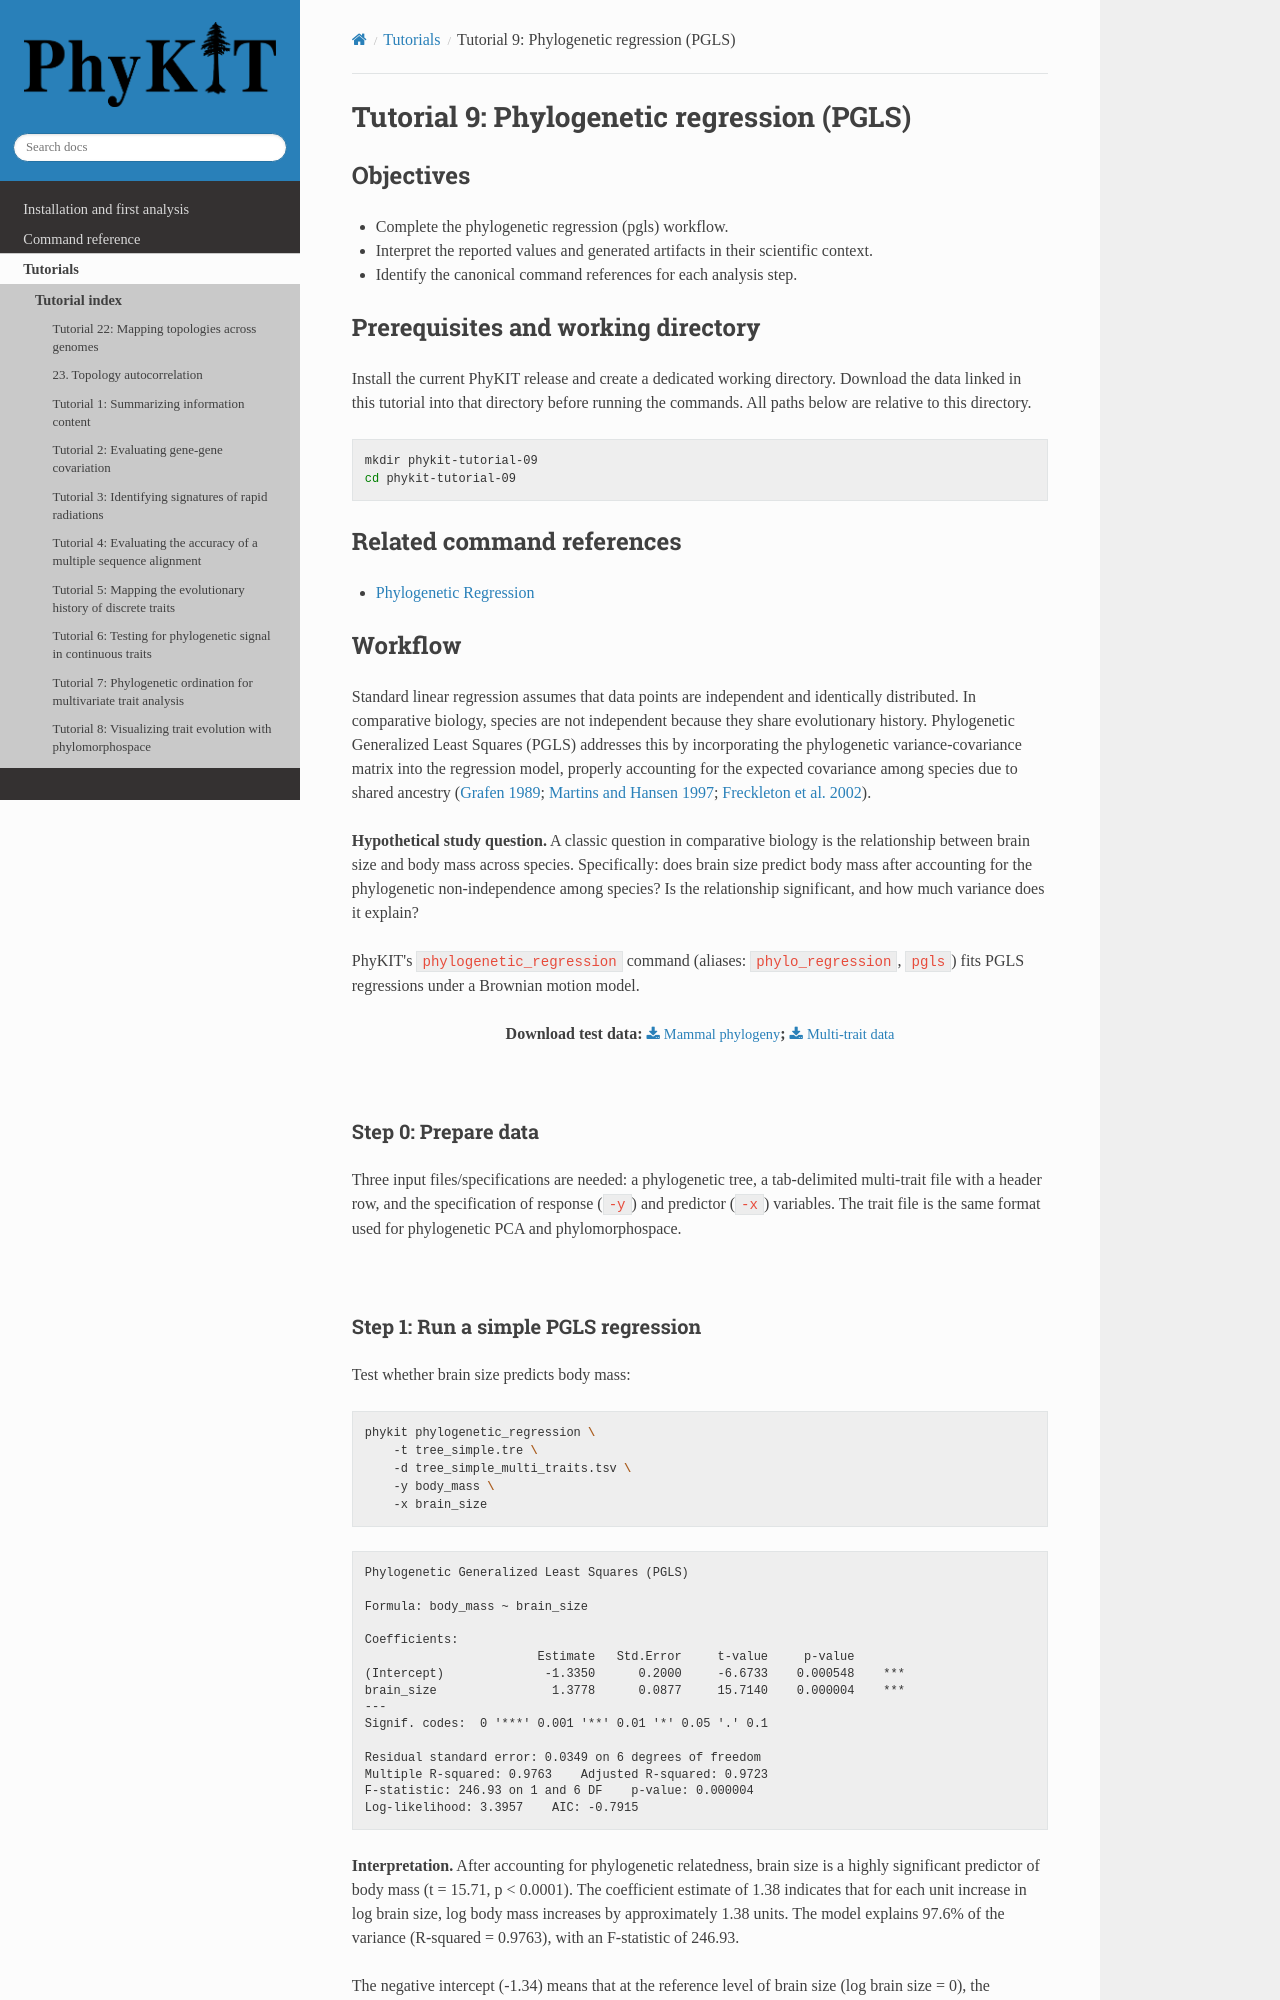

repository: JLSteenwyk/PhyKIT · page: tutorials/pages/09-phylogenetic-regression-pgls.html · generator: sphinx

.. _tutorial-09:
.. _tutorial-phylogenetic-regression-pgls:

Tutorial 9: Phylogenetic regression (PGLS)
==========================================

Objectives
----------

- Complete the phylogenetic regression (pgls) workflow.
- Interpret the reported values and generated artifacts in their scientific context.
- Identify the canonical command references for each analysis step.

Prerequisites and working directory
-----------------------------------

Install the current PhyKIT release and create a dedicated working directory.
Download the data linked in this tutorial into that directory before running
the commands. All paths below are relative to this directory.

.. code-block:: shell

   mkdir phykit-tutorial-09
   cd phykit-tutorial-09

Related command references
--------------------------

- :doc:`Phylogenetic Regression </reference/commands/phylogenetic_regression>`

Workflow
--------

Standard linear regression assumes that data points are independent and identically
distributed. In comparative biology, species are not independent because they share
evolutionary history. Phylogenetic Generalized Least Squares (PGLS) addresses this by
incorporating the phylogenetic variance-covariance matrix into the regression model,
properly accounting for the expected covariance among species due to shared ancestry
(`Grafen 1989 <https://doi.org/10.1098/rstb.1989.0106>`_;
`Martins and Hansen 1997 <https://doi.org/10.1086/286013>`_;
`Freckleton et al. 2002 <https://doi.org/10.1086/343873>`_).

**Hypothetical study question.** A classic question in comparative biology is the
relationship between brain size and body mass across species. Specifically: does brain
size predict body mass after accounting for the phylogenetic non-independence among
species? Is the relationship significant, and how much variance does it explain?

PhyKIT's ``phylogenetic_regression`` command (aliases: ``phylo_regression``, ``pgls``)
fits PGLS regressions under a Brownian motion model. |br|

.. centered::
   Download test data:
   :download:`Mammal phylogeny </data/tree_simple.tre>`;
   :download:`Multi-trait data </data/tree_simple_multi_traits.tsv>`

|

Step 0: Prepare data
********************

Three input files/specifications are needed: a phylogenetic tree, a tab-delimited
multi-trait file with a header row, and the specification of response (``-y``) and
predictor (``-x``) variables. The trait file is the same format used for phylogenetic
PCA and phylomorphospace.

|
